Run: headless pygame with SDL's dummy video driver; simulated clock (each Clock.tick advances the game by its frame time, no real sleeping); random seed 0; keys injected as events and as key.get_pressed() state; no mouse input.
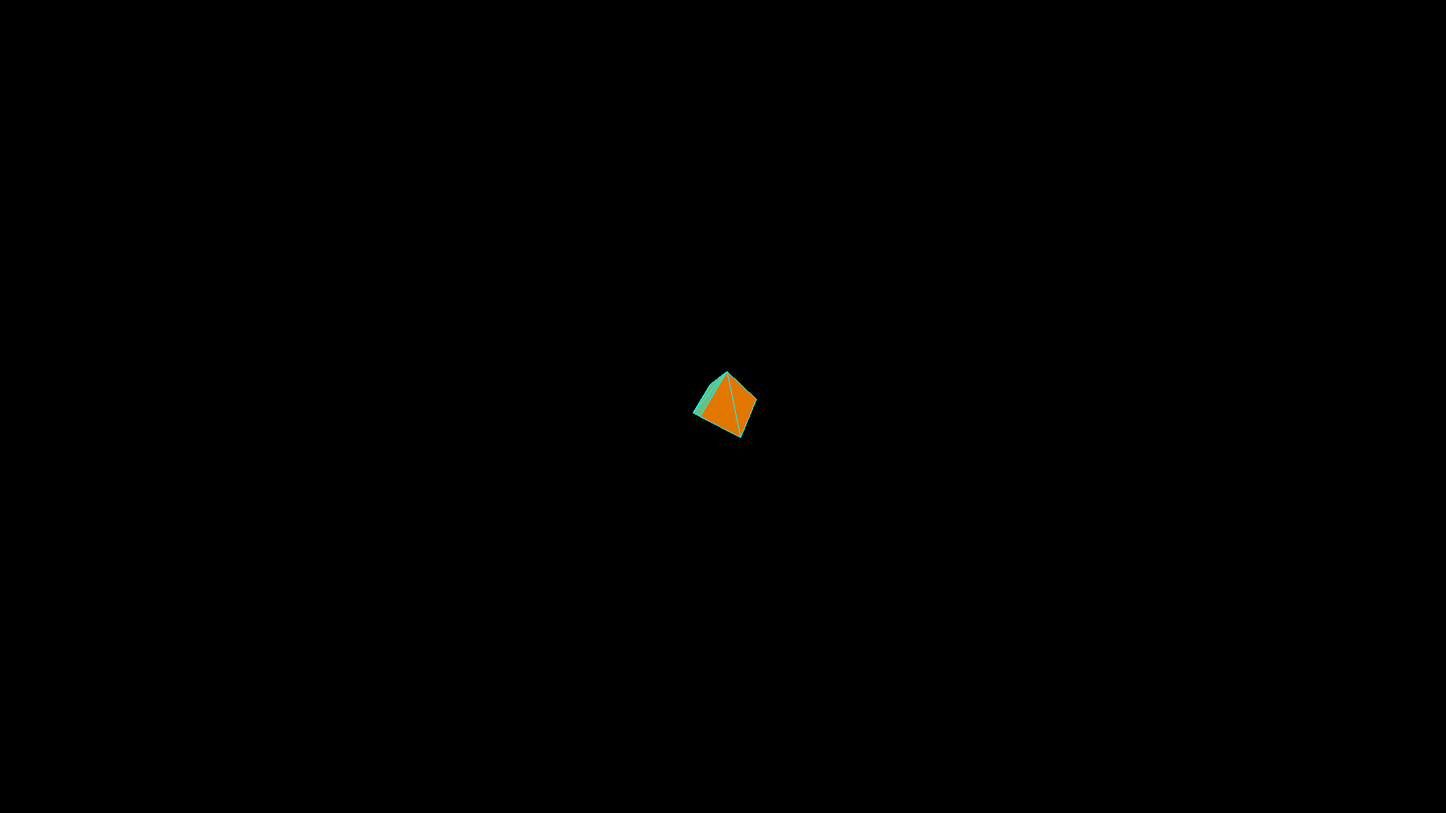
Frame 1 of 4 · flips 1–60 · no input
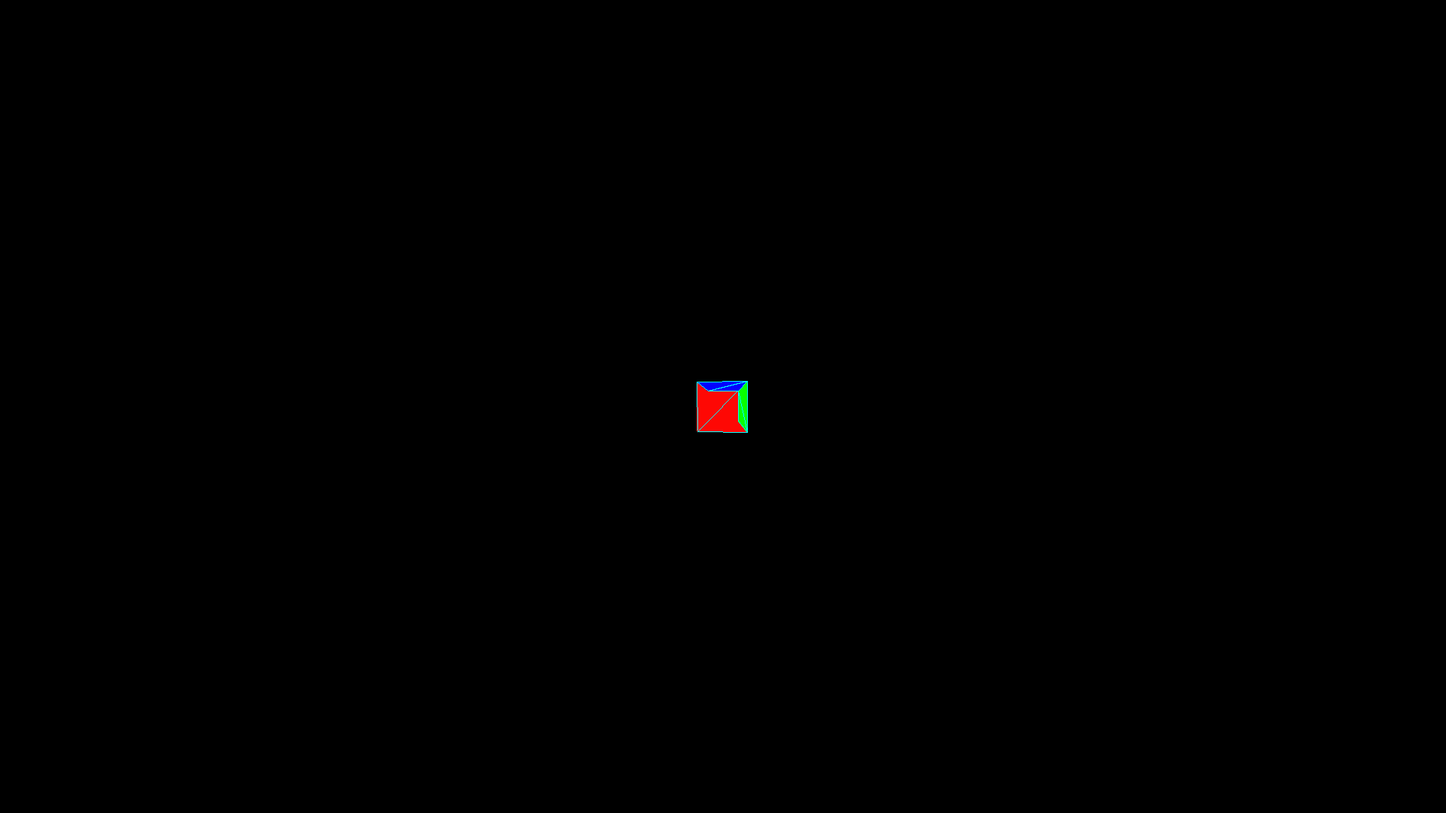
Frame 2 of 4 · flips 61–180 · tapped SPACE, RETURN · held RIGHT (→), D
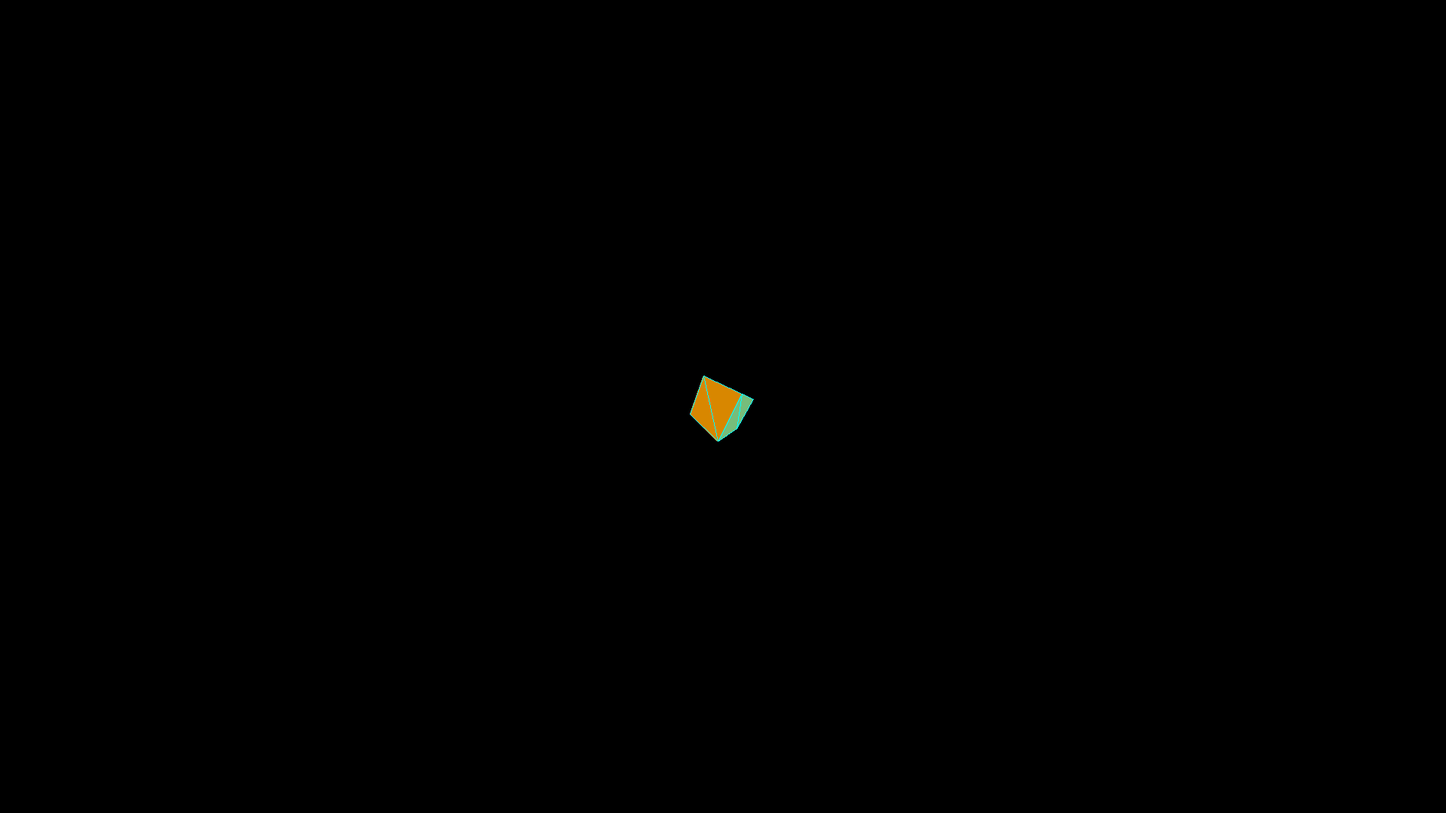
Frame 3 of 4 · flips 181–300 · held DOWN (↓), S
Frame 4 of 4 · flips 301–420 · held LEFT (←), A, UP (↑), W · screen same as frame 1, image omitted

The pygame program that drew these frames:

import math

class Object:

    def __init__(self) -> None:
        self.VERTICES = [(1, 1, 1),(1, 1, -1),
                    (1, -1, 1),(1, -1, -1),
                    (-1, 1, 1),(-1, 1, -1),
                    (-1, -1, 1),(-1, -1, -1)]

        self.EDGES = [(0, 1), (0, 2), (0, 4),
                (1, 3), (1, 5), (2, 3),
                (2, 6), (3, 7), (4, 5),
                (4, 6), (5, 7), (6, 7)]

        self.FACES = [(0, 1, 2), (1, 3, 2),
                (2, 3, 6), (3, 7, 6),
                (6, 7, 4), (7, 5, 4),
                (4, 5, 0), (5, 1, 0),
                (0, 2, 4), (6, 4, 2),
                (1, 5, 3), (3, 5, 7),]
        
        self.rotated_vertices = [(1, 1, 1),(1, 1, -1),
                                 (1, -1, 1),(1, -1, -1),
                                 (-1, 1, 1),(-1, 1, -1),
                                 (-1, -1, 1),(-1, -1, -1)]
        
        self.rotation = [0, 0, 0]

    def project_point(self, index, camera, focal):

        # Variables : 
        camx, camy, camz = camera
        pointx, pointy, pointz = self.rotated_vertices[index]

        # Camera to view:
        pointx -= camx
        pointx = -pointx
        pointy -= camy
        pointz -= camz

        if pointx == 0:
            return None

        # Calculate projected coords
        xproj = focal*pointy/pointx
        yproj = focal*pointz/pointx

        return xproj, yproj
    
    def project_edge(self, index, camera, focal):
        a, b = self.project_point(self.EDGES[index][0], camera, focal), self.project_point(self.EDGES[index][1], camera, focal)
        if (a == None) or (b == None): return None
        else: return a, b

    def calculate_normal(self, index):
        a, b, c = self.rotated_vertices[self.FACES[index][0]],self.rotated_vertices[self.FACES[index][1]],self.rotated_vertices[self.FACES[index][2]]

        u = (b[0]-a[0], b[1]-a[1], b[2]-a[2])
        v = (c[0]-a[0], c[1]-a[1], c[2]-a[2])

        normx = u[1]*v[2] - u[2]*v[1]
        normy = u[2]*v[0] - u[0]*v[2]
        normz = u[0]*v[1] - u[1]*v[0]

        return -normx, -normy, -normz
    
    def project_face(self, index, camera, focal):
        normal = self.calculate_normal(index)
        if normal[0]>0:
            a = self.project_point(self.FACES[index][0], camera, focal)
            b = self.project_point(self.FACES[index][1], camera, focal)
            c = self.project_point(self.FACES[index][2], camera, focal)
            if (a == None) or (b == None) or (c == None): return None
            else:return a, b, c
        else:return None

    def rotate_vertices(self, vertices, rotation):
        rotation = rotation[0]*math.pi/180, rotation[1]*math.pi/180, rotation[2]*math.pi/180
        rotated_vertices = []
        for vertex in vertices:
            x, y, z = vertex
            rx, ry, rz = rotation

            # Rotation autour de l'axe x
            x_new = x
            y_new = y * math.cos(rx) - z * math.sin(rx)
            z_new = y * math.sin(rx) + z * math.cos(rx)

            # Rotation autour de l'axe y
            x = x_new * math.cos(ry) + z_new * math.sin(ry)
            y = y_new
            z = -x_new * math.sin(ry) + z_new * math.cos(ry)

            # Rotation autour de l'axe z
            x_new = x * math.cos(rz) - y * math.sin(rz)
            y_new = x * math.sin(rz) + y * math.cos(rz)
            z_new = z

            rotated_vertices.append((x_new, y_new, z_new))

        return rotated_vertices

    def apply_rotation(self):
        self.rotated_vertices = self.rotate_vertices(self.VERTICES, self.rotation)

def normalize_vector(vec):
    x, y, z = vec
    dist = (x**2+y**2+z**2)**0.5
    return (x/dist, y/dist, z/dist)

Camerapos = [4, 0, 0]
focal = 1

cube = Object()

for vertex_idx in range(len(cube.VERTICES)):
    print(cube.project_point(vertex_idx, Camerapos, focal))

for edge_idx in range(len(cube.EDGES)):
    print(cube.project_edge(edge_idx, Camerapos, focal))

for face_idx in range(len(cube.FACES)):
    print(cube.project_face(face_idx, Camerapos, focal))


import pygame

pygame.init()

background_colour = (0, 0, 0)
windowSize = (1920, 1080)
halfSize = windowSize[0]//2, windowSize[1]//2

screen = pygame.display.set_mode(windowSize)
screen.fill(background_colour)

pygame.display.set_caption('Window')
pygame.display.flip()

running = True
clk = pygame.time.Clock()

while running:
    for event in pygame.event.get():  
        if event.type == pygame.QUIT:
            running = False
    screen.fill(background_colour)

    cube.rotation = [(cube.rotation[0])%360, (cube.rotation[1]+1)%360, (cube.rotation[2]+2)%360]
    cube.apply_rotation()
    for face_idx in range(len(cube.FACES)):
        projected = cube.project_face(face_idx, Camerapos, focal)
        if projected != None:
            projected = [[projected[0][0]*100+halfSize[0], projected[0][1]*100+halfSize[1]], [projected[1][0]*100+halfSize[0], projected[1][1]*100+halfSize[1]], [projected[2][0]*100+halfSize[0], projected[2][1]*100+halfSize[1]]]
            normal = cube.calculate_normal(face_idx)
            normal = normalize_vector(normal)
            normal = abs(normal[0]*255), abs(normal[1]*255), abs(normal[2]*255)
            print(normal)
            pygame.draw.polygon(screen, normal, projected, 0)
            pygame.draw.polygon(screen, (0, 255, 255), projected, 1)

    pygame.display.flip()
    clk.tick(60)
